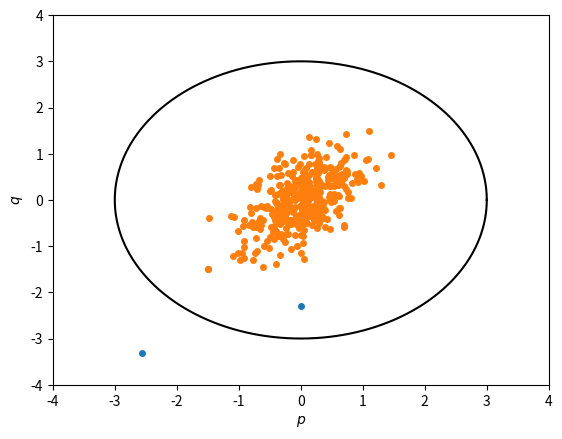

Recreate this plot in Python. (Note: this script raises an exception after producing the figure.)
import numpy as np
import matplotlib.pyplot as plt

def integration_matrix(M):
    S = np.zeros((M,M+1))
    for i in range(M+1): # from 0 to M
        rootlist = []
        for k in range(M+1): # from 0 to M
            if k!=i:
                rootlist = np.append(rootlist,[k]) # k = 0 to M, k != i
        l_i = np.poly1d(rootlist,True)/np.prod(i-rootlist) # this is the Lagrange polynomial l_i(x)
        L_i = np.polyint(l_i) # find the indefinite integral
        for m in range(M): # from 0 to M-1
            S[m,i] = L_i(m+1) - L_i(m)
    return S

# Inputs: endpoints of interval [a,b], initial condition y(a) = alpha, 
# number of intervals N, number of correction steps M, number of subintervals per group K
def RIDCpK_FE(a,b,alpha,N,M,K):
    # time step size
    delta_t = (b-a)/N
    
    # number of dimensions
    D = np.size(alpha)
    
    if N % K != 0:
        raise "Required that N is divisible by K"
    # number of groups of intervals
    J = int(N/K)
    
    if M > 0:
        S = integration_matrix(M)
    
    eta = np.zeros((D,J,K+1,M+1))
    # Loop over each group of intervals I_j
    for j in range(J):
        #print("Computing solution in group j = " + str(j))
        # Prediction loop
        #print("Predicting...")
        if j==0:
            eta[:,j,0,0] = alpha # Use the given initial condition
        else:
            eta[:,j,0,0] = eta[:,j-1,K,M] # Use the previously computed accurate solution
        for m in range(K):
            t_jm = a+(j*K+m)*delta_t
            eta[:,j,m+1,0] = eta[:,j,m,0] + delta_t*f(t_jm,eta[:,j,m,0]) # Euler method
        # Correction loops: should not run for M = 0
        for l in range(1,M+1):
            #print("Correcting now! Step " + str(l))
            eta[:,j,0,l] = eta[:,j,0,l-1]
            for m in range(M):
                f_integral = 0
                for i in range(M+1):
                    t_ji = a+(j*K+i)*delta_t
                    f_integral = f_integral + delta_t*S[m,i]*f(t_ji,eta[:,j,i,l-1])
                t_jm = a+(j*K+m)*delta_t
                eta[:,j,m+1,l] = eta[:,j,m,l] + delta_t*(f(t_jm,eta[:,j,m,l]) - f(t_jm,eta[:,j,m,l-1])) + f_integral
            # if there is a mistake, it is probably in the following loop
            for m in range(M,K):
                f_integral = 0
                for i in range(M+1):
                    t_jmminusMplusi = a+(j*K+(m-M+i+1))*delta_t
                    #t_jmminusMplusi = a+(j*K+(m-M+i))*delta_t
                    f_integral = f_integral + delta_t*S[M-1,i]*f(t_jmminusMplusi,eta[:,j,(m-M+i+1),l-1])
                    #f_integral = f_integral + delta_t*S[M-1,i]*f(t_jmminusMplusi,eta[:,j,(m-M+i),l-1])
                t_jm = a+(j*K+m)*delta_t
                eta[:,j,m+1,l] = eta[:,j,m,l] + delta_t*(f(t_jm,eta[:,j,m,l]) - f(t_jm,eta[:,j,m,l-1])) + f_integral
    #print(eta)
    eta_list = np.zeros((D,N+1))
    eta_list[:,0] = alpha
    # eta is a matrix of dimensions D x J x K+1 x M+1
    for j in range(J):
        for m in range(1,K+1):
            eta_list[:,j*K+m] = eta[:,j,m,M] # n = jK+m
    return eta_list[:,N]


def dV(q):
    return q

def f(t,pq):
    p = pq[0]
    q = pq[1]
    return np.array([-dV(q),p])

gamma = 1/2
beta = 1

T = 2000
h = 0.5
N = int(T/h)
t = np.linspace(0,T,N)
RIDC_N = 10

soln_Euler = np.zeros((2,N))
soln_SympEuler = np.zeros((2,N))
soln_Heun = np.zeros((2,N))
soln_RIDC2 = np.zeros((2,int(N/RIDC_N)))
soln_RIDC4 = np.zeros((2,int(N/RIDC_N)))

# Explicit Euler
p = -3/2
q = -3/2
soln_Euler[0,0]=p
soln_Euler[1,0]=q
for k in range(1,N):
    # Theta
    ptemp = np.exp(-gamma*h)*p+np.sqrt((1-np.exp(-2*gamma*h))/beta)*np.random.randn()
    qtemp = q
    # Phi: explicit Euler
    p = ptemp - h*qtemp
    q = qtemp + h*ptemp
    soln_Euler[0,k]=p
    soln_Euler[1,k]=q
    
# Symplectic Euler
p = -3/2
q = -3/2
soln_SympEuler[0,0]=p
soln_SympEuler[1,0]=q
for k in range(1,N):
    # Theta
    ptemp = np.exp(-gamma*h)*p+np.sqrt((1-np.exp(-2*gamma*h))/beta)*np.random.randn()
    qtemp = q
    # Phi: symplectic Euler
    p = ptemp - h*qtemp
    q = qtemp + h*p
    soln_SympEuler[0,k]=p
    soln_SympEuler[1,k]=q
    
# Heun
p = -3/2
q = -3/2
soln_Heun[0,0]=p
soln_Heun[1,0]=q
for k in range(1,N):
    # Theta
    ptemp = np.exp(-gamma*h)*p+np.sqrt((1-np.exp(-2*gamma*h))/beta)*np.random.randn()
    qtemp = q
    # Phi: Heun
    p = ptemp - h*(qtemp+ptemp*h/2)
    q = qtemp + h*(ptemp-qtemp*h/2)
    soln_Heun[0,k]=p
    soln_Heun[1,k]=q
    
# RIDC order 2
order = 2
h_hat = RIDC_N*h
p = -3/2
q = -3/2
soln_RIDC2[0,0]=p
soln_RIDC2[1,0]=q
for k in range(1,int(N/RIDC_N)):
    # Theta
    ptemp = np.exp(-gamma*h_hat)*p+np.sqrt((1-np.exp(-2*gamma*h_hat))/beta)*np.random.randn()
    qtemp = q
    pqtemp = np.array([ptemp,qtemp])
    # Phi: RIDC, N=K
    pq = RIDCpK_FE(0,h_hat,pqtemp,RIDC_N,order-1,RIDC_N)
    p = pq[0]
    q = pq[1]
    soln_RIDC2[0,k]=p
    soln_RIDC2[1,k]=q
    
# RIDC order 3
order = 3
h_hat = RIDC_N*h
p = -3/2
q = -3/2
soln_RIDC4[0,0]=p
soln_RIDC4[1,0]=q
for k in range(1,int(N/RIDC_N)):
    # Theta
    ptemp = np.exp(-gamma*h_hat)*p+np.sqrt((1-np.exp(-2*gamma*h_hat))/beta)*np.random.randn()
    qtemp = q
    pqtemp = np.array([ptemp,qtemp])
    # Phi: RIDC, N=K
    pq = RIDCpK_FE(0,h_hat,pqtemp,RIDC_N,order-1,RIDC_N)
    p = pq[0]
    q = pq[1]
    soln_RIDC4[0,k]=p
    soln_RIDC4[1,k]=q

import scipy.linalg as linalg
U = np.array([[np.exp(-gamma*h), -h],
              [h*np.exp(-gamma*h),1]])
V = np.sqrt((1-np.exp(-2*gamma*h))/beta)*np.array([[1, 0],
                                            [h, 0]])
Sigma = linalg.solve_discrete_lyapunov(U,V@np.transpose(V))
s11 = Sigma[0,0]
s12 = Sigma[0,1]
s22 = Sigma[1,1]

a = np.sqrt(np.log(100)*(s11+s22+np.sqrt((s22-s11)*(s22-s11)+4*s12*s12)))
b = np.sqrt(np.log(100)*(s11+s22-np.sqrt((s22-s11)*(s22-s11)+4*s12*s12)))

fig, ax = plt.subplots()
samples = (1/beta)*np.random.randn(2,N)
theta = np.linspace(0,2*np.pi,1000)
#circle = 3*np.array[[np.cos(theta)],[np.sin(theta)]]
#ellipse = np.array[[a*np.cos(theta)],[b*np.sin(theta)]]
#plt.plot(samples[0,:],samples[1,:],'co',markersize=6,label=r"Samples of $\rho_\infty = \mathcal{N}(0,\mathbb{I})$")
plt.plot(3*np.cos(theta),3*np.sin(theta),'k-',label=r"99% confidence interval for $\rho_\infty$")
#plt.plot(a*np.cos(theta),b*np.sin(theta),'r-',label=r"99% confidence interval for $\rho_{\infty,h}$")
#plt.plot(soln_Euler[0,:],soln_Euler[1,:],'o',markersize=2,label="Euler solution")
#plt.plot(soln_Euler[0,range(0,N,5)],soln_Euler[1,range(0,N,5)],'o',markersize=2,label="Euler solution")
#plt.plot(soln_SympEuler[0,:],soln_SympEuler[1,:],'o',markersize=4,label="Symplectic Euler")
#plt.plot(soln_Heun[0,:],soln_Heun[1,:],'o',markersize=4,label="Heun")
plt.plot(soln_RIDC2[0,:],soln_RIDC2[1,:],'o',markersize=4,label="RIDC2")
plt.plot(soln_RIDC4[0,:],soln_RIDC4[1,:],'o',markersize=4,label="RIDC3")
plt.xlim([-4,4])
plt.ylim([-4,4])
plt.xlabel("$p$")
plt.ylabel("$q$")
plt.title(r"$h=$" + np.str(h) + r", $T=$" + np.str(T))
ax.set_aspect('equal')
ax.grid(True, which='both')
ax.axhline(y=0, color='k')
ax.axvline(x=0, color='k')
plt.legend(loc="upper left")
plt.show()